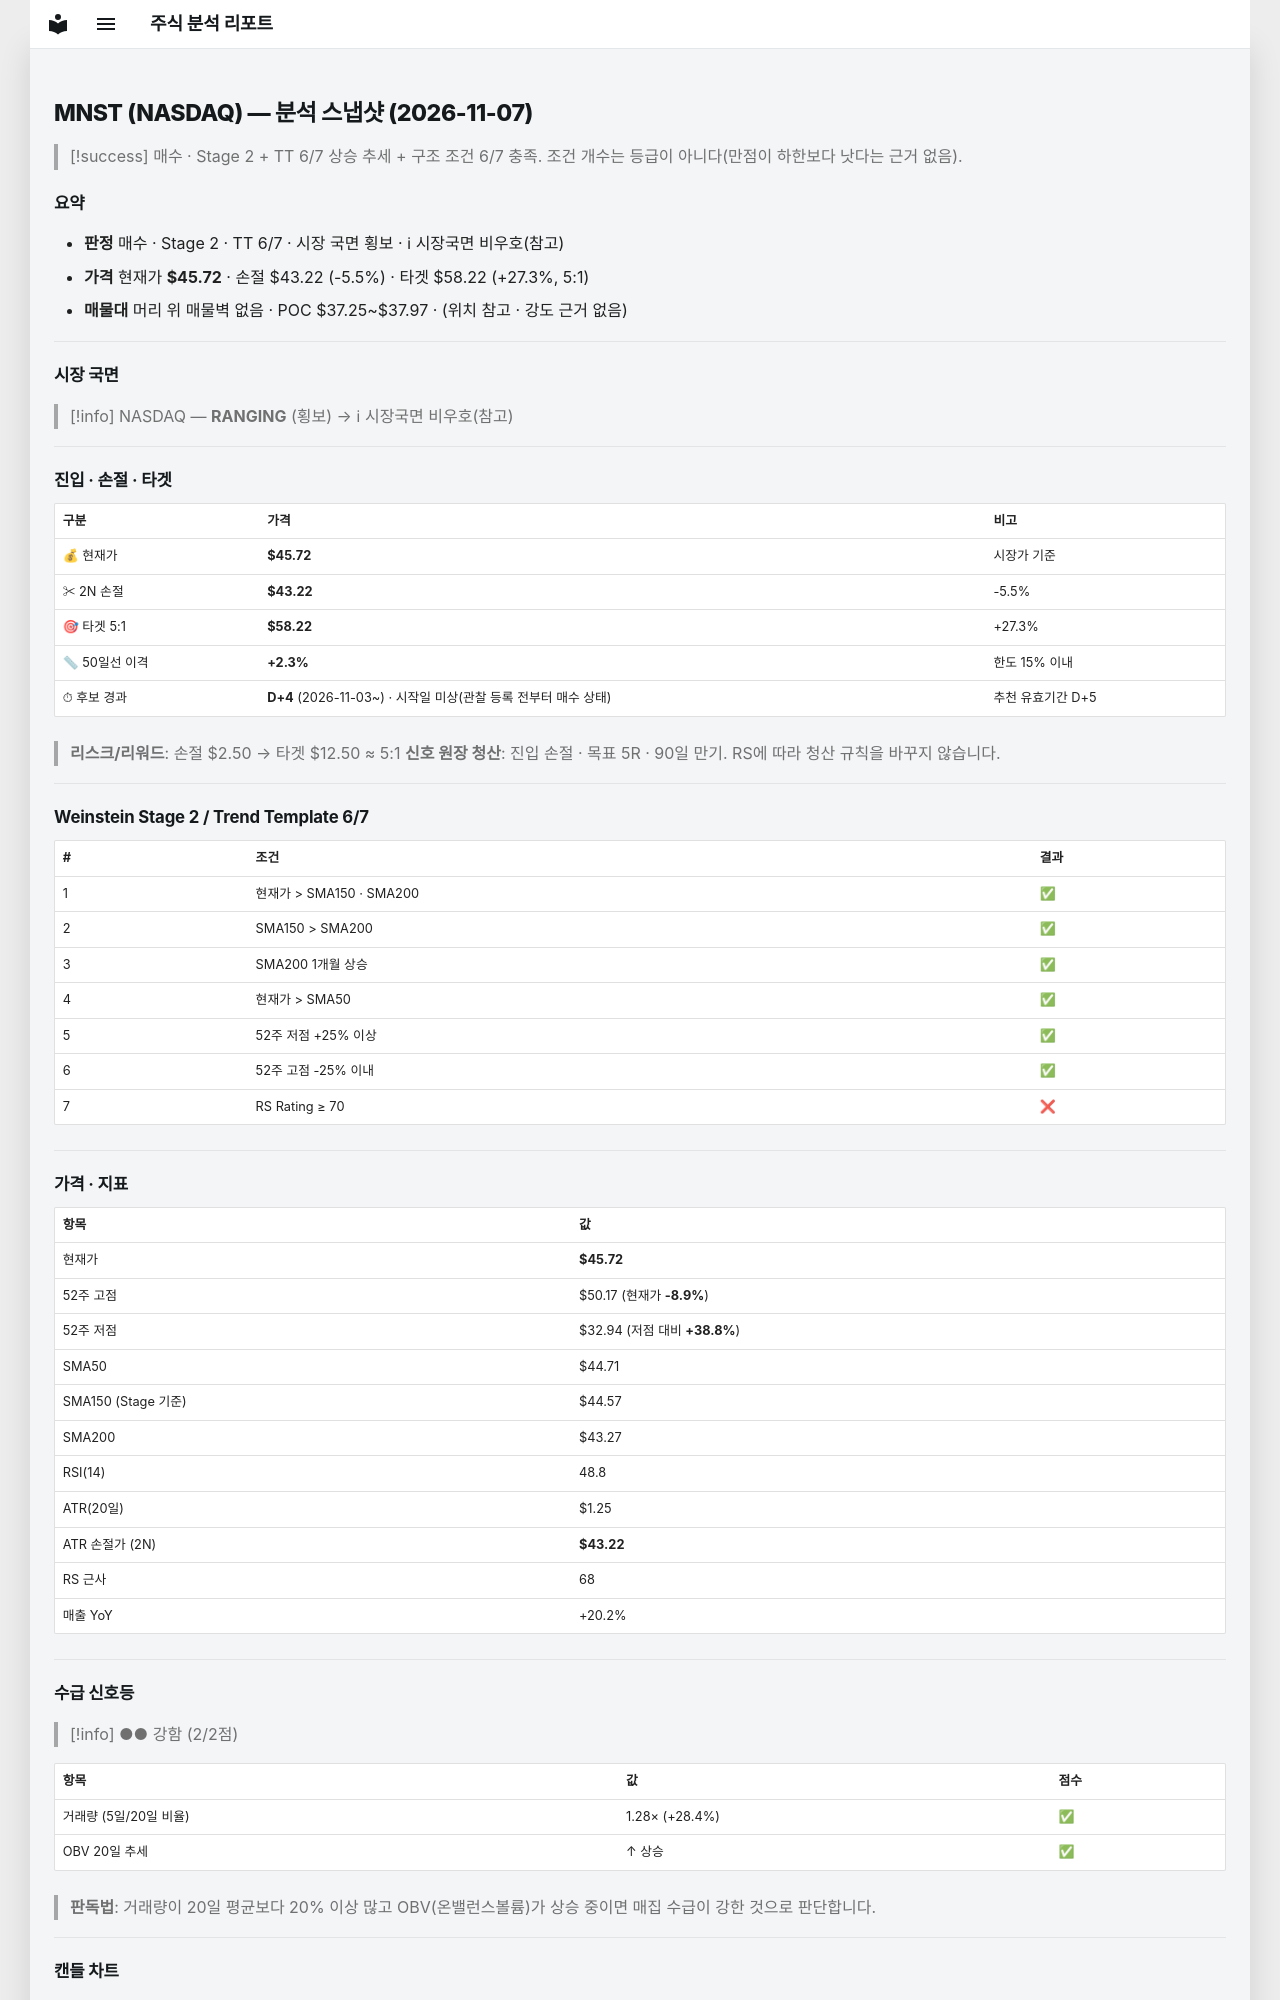

repository: soloandco/stock-reports · page: snapshots/MNST-2026-11-07/index.html · generator: mkdocs

---
type: analysis-snapshot
title: MNST 분석 스냅샷
ticker: MNST
market: NASDAQ
created: 2026-11-07
updated: 2026-11-07
bar-date: 2026-11-06
verdict: 매수관찰
real-rr: 1.41
sma50-gap-pct: 2.3
candidate-days: 4
candidate-since: 2026-11-03
candidate-start-unknown: true
weekly-position: 저항대아래
weekly-overhead-price: 49.24
weekly-overhead-pct: 7.7
stage: 2
trend-template-score: 6
tt-max: 7
ma-set: sma-50-150-200
price: 45.720001220703125
stop-price: 43.21992575127973
market-regime: RANGING
supply-demand-score: 2/2
supply-demand-label: 강함
status: tracking
tags:
  - stock-agent
  - watchlist
  - MNST
  - analysis
related:
  - "[[analysis-template]]"
---

# MNST (NASDAQ) — 분석 스냅샷 (2026-11-07)

> [!success] 매수 · Stage 2 + TT 6/7
> 상승 추세 + 구조 조건 6/7 충족. 조건 개수는 등급이 아니다(만점이 하한보다 낫다는 근거 없음).

## 요약

- **판정** 매수 · Stage 2 · TT 6/7 · 시장 국면 횡보 · ℹ 시장국면 비우호(참고)
- **가격** 현재가 **$45.72** · 손절 $43.22 (-5.5%) · 타겟 $58.22 (+27.3%, 5:1)
- **매물대** 머리 위 매물벽 없음 · POC $37.25~$37.97 · (위치 참고 · 강도 근거 없음)

---

## 시장 국면

> [!info] NASDAQ — **RANGING** (횡보) → ℹ 시장국면 비우호(참고)

---

## 진입 · 손절 · 타겟

| 구분 | 가격 | 비고 |
|------|------|------|
| 💰 현재가 | **$45.72** | 시장가 기준 |
| ✂ 2N 손절 | **$43.22** | -5.5% |
| 🎯 타겟 5:1 | **$58.22** | +27.3% |
| 📏 50일선 이격 | **+2.3%** | 한도 15% 이내 |
| ⏱ 후보 경과 | **D+4** (2026-11-03~) · 시작일 미상(관찰 등록 전부터 매수 상태) | 추천 유효기간 D+5 |

> **리스크/리워드**: 손절 $2.50 → 타겟 $12.50 ≈ 5:1
> **신호 원장 청산**: 진입 손절 · 목표 5R · 90일 만기. RS에 따라 청산 규칙을 바꾸지 않습니다.

---

## Weinstein Stage 2 / Trend Template 6/7

| # | 조건 | 결과 |
|---|------|------|
| 1 | 현재가 > SMA150 · SMA200 | ✅ |
| 2 | SMA150 > SMA200 | ✅ |
| 3 | SMA200 1개월 상승 | ✅ |
| 4 | 현재가 > SMA50 | ✅ |
| 5 | 52주 저점 +25% 이상 | ✅ |
| 6 | 52주 고점 -25% 이내 | ✅ |
| 7 | RS Rating ≥ 70 | ❌ |

---

## 가격 · 지표

| 항목 | 값 |
|------|---|
| 현재가 | **$45.72** |
| 52주 고점 | $50.17 (현재가 **-8.9%**) |
| 52주 저점 | $32.94 (저점 대비 **+38.8%**) |
| SMA50 | $44.71 |
| SMA150 (Stage 기준) | $44.57 |
| SMA200 | $43.27 |
| RSI(14) | 48.8 |
| ATR(20일) | $1.25 |
| ATR 손절가 (2N) | **$43.22** |
| RS 근사 | 68 |
| 매출 YoY | +20.2% |

---
## 수급 신호등

> [!info] ●● 강함 (2/2점)

| 항목 | 값 | 점수 |
|------|------|------|
| 거래량 (5일/20일 비율) | 1.28× (+28.4%) | ✅ |
| OBV 20일 추세 | ↑ 상승 | ✅ |

> **판독법**: 거래량이 20일 평균보다 20% 이상 많고 OBV(온밸런스볼륨)가 상승 중이면 매집 수급이 강한 것으로 판단합니다.

---
